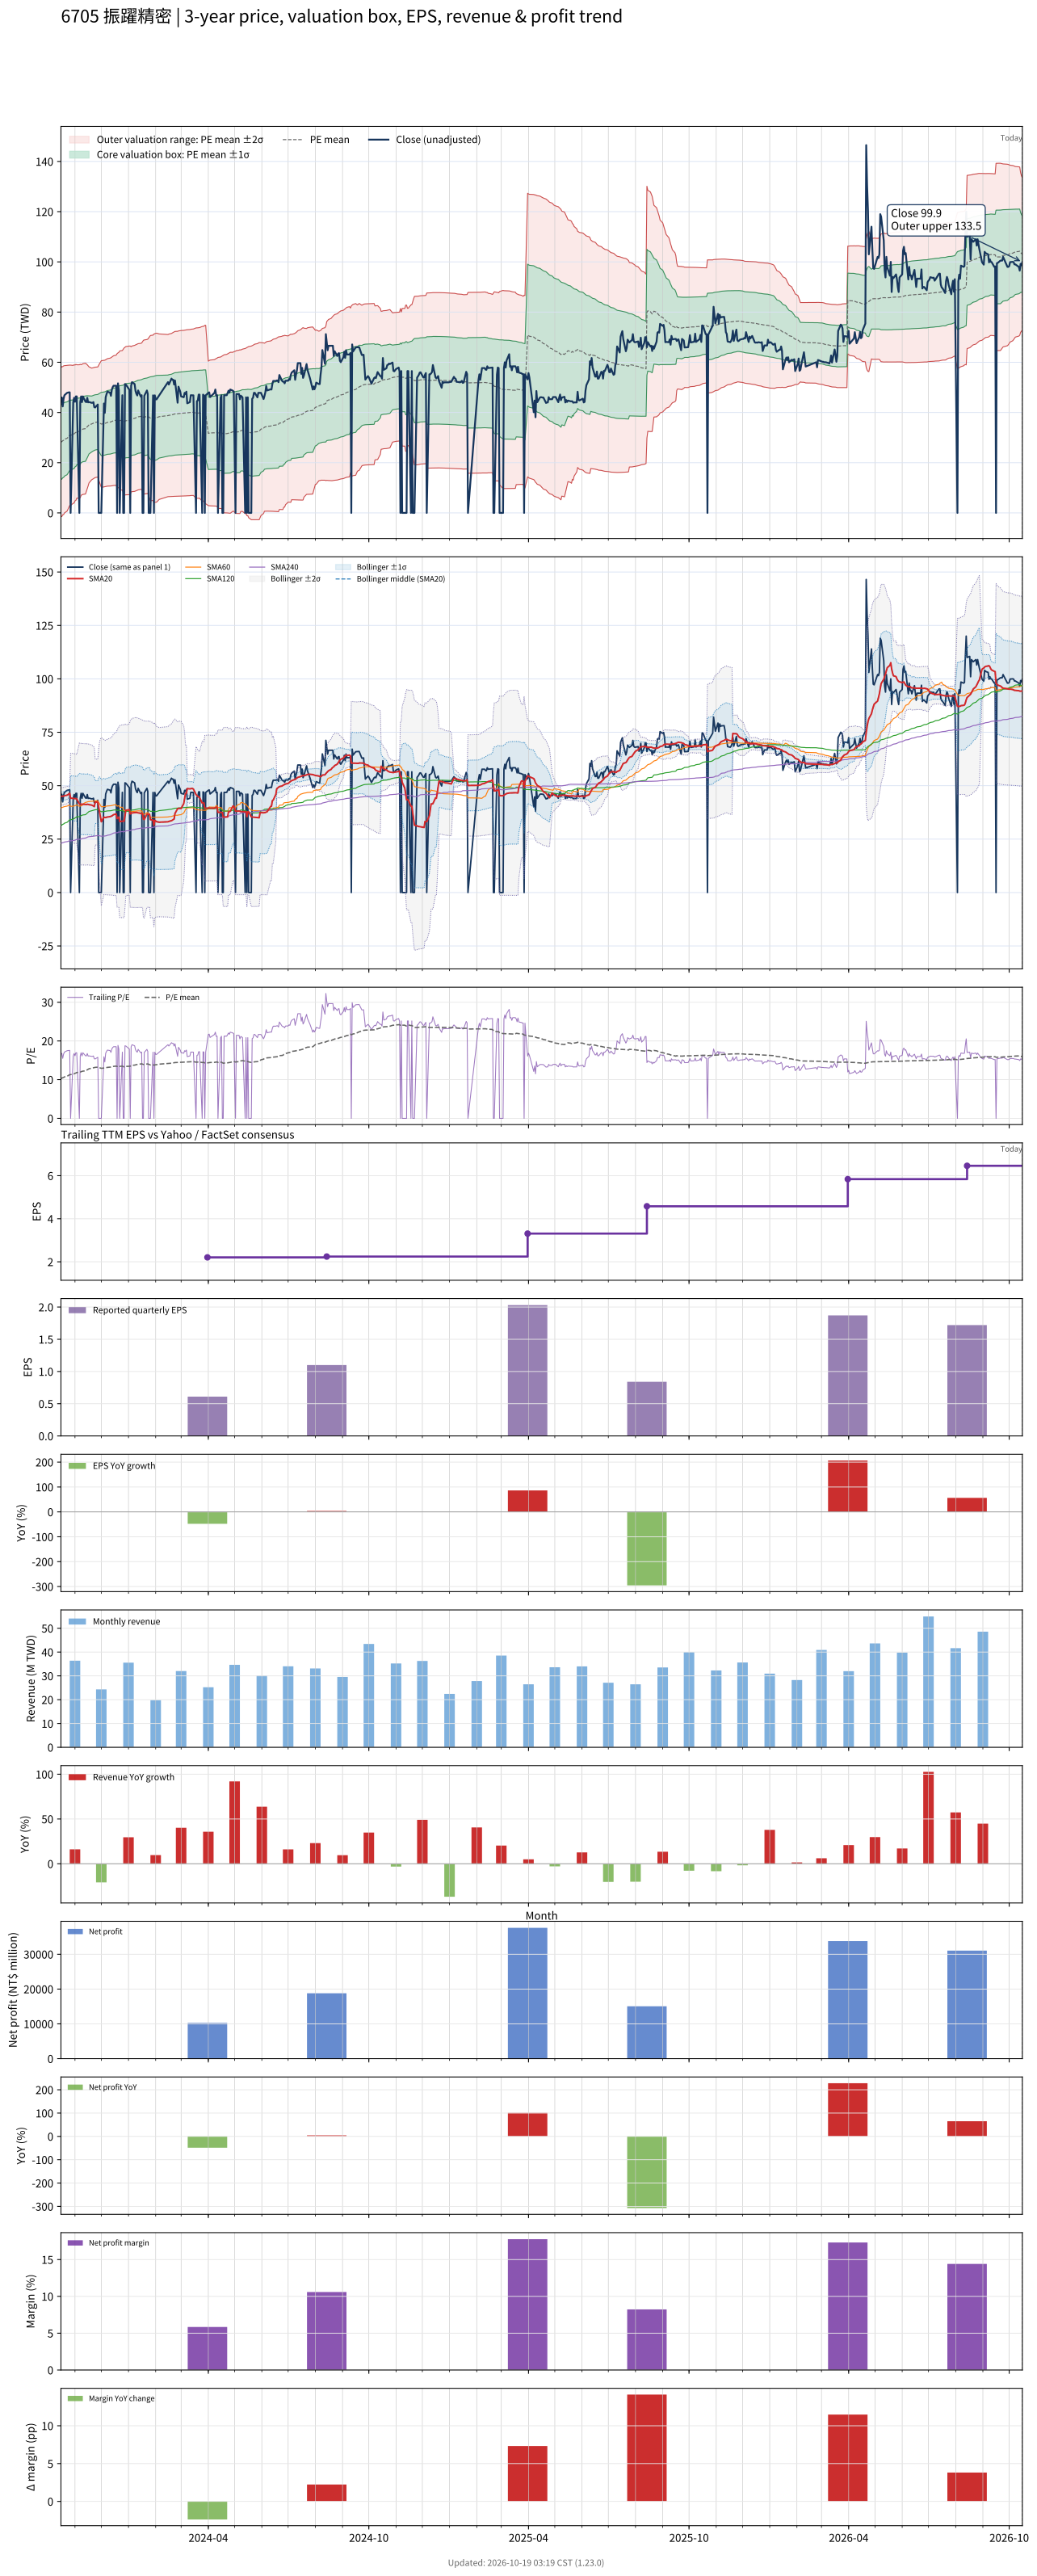

The file beside this chart, header and first rows:
# chart-version: skill-stock-dynamic-val…
date, close, available_date, period_end, eps, ttm_eps, pe, pe_mean, pe_std, price_m2, price_m1, price_mean, price_p1, price_p2, forward_eps, forward_pe, forward_pe_mean, forward_pe_std, forward_price_m2, forward_price_m1, forward_price_mean, forward_price_p1, forward_price_p2, sma20
2023-10-16, 45.69, 2023-08-14, 2023-06-30, -0.43, 2.737, 16.7, 10.3, 5.425, -1.501, 13.35, 28.19, 43.04, 57.89, , , , , , , , , , 44.95
2023-10-17, 45.98, 2023-08-14, 2023-06-30, -0.43, 2.737, 16.8, 10.37, 5.454, -1.459, 13.47, 28.39, 43.32, 58.24, , , , , , , , , , 45.07
2023-10-18, 42.42, 2023-08-14, 2023-06-30, -0.43, 2.737, 15.5, 10.5, 5.389, -0.7516, 14, 28.74, 43.49, 58.24, , , , , , , , , , 45.01
2023-10-19, 45.45, 2023-08-14, 2023-06-30, -0.43, 2.737, 16.61, 10.57, 5.414, -0.702, 14.12, 28.93, 43.75, 58.57, , , , , , , , , , 45.13
2023-10-20, 46.88, 2023-08-14, 2023-06-30, -0.43, 2.737, 17.13, 10.71, 5.359, -0.007269, 14.66, 29.32, 43.99, 58.65, , , , , , , , , , 45.32
2023-10-23, 47.82, 2023-08-14, 2023-06-30, -0.43, 2.737, 17.47, 10.86, 5.302, 0.7004, 15.21, 29.72, 44.23, 58.74, , , , , , , , , , 45.56
2023-10-24, 47.92, 2023-08-14, 2023-06-30, -0.43, 2.737, 17.51, 11.01, 5.241, 1.433, 15.78, 30.12, 44.46, 58.81, , , , , , , , , , 45.83
2023-10-25, 48.01, 2023-08-14, 2023-06-30, -0.43, 2.737, 17.54, 11.15, 5.176, 2.19, 16.36, 30.52, 44.69, 58.85, , , , , , , , , , 46.17
2023-10-26, 48.01, 2023-08-14, 2023-06-30, -0.43, 2.737, 17.54, 11.3, 5.106, 2.975, 16.95, 30.92, 44.89, 58.87, , , , , , , , , , 46.41
2023-10-27, 0.000000, 2023-08-14, 2023-06-30, -0.43, 2.737, 0.000000, 11.3, 5.106, 2.975, 16.95, 30.92, 44.89, 58.87, , , , , , , , , , 44.13
2023-10-30, 44.08, 2023-08-14, 2023-06-30, -0.43, 2.737, 16.11, 11.43, 5.017, 3.827, 17.56, 31.29, 45.02, 58.75, , , , , , , , , , 44.1
2023-10-31, 45.83, 2023-08-14, 2023-06-30, -0.43, 2.737, 16.75, 11.5, 5.032, 3.933, 17.71, 31.48, 45.25, 59.02, , , , , , , , , , 44
2023-11-01, 44.27, 2023-08-14, 2023-06-30, -0.43, 2.737, 16.18, 11.64, 4.938, 4.822, 18.33, 31.85, 45.36, 58.87, , , , , , , , , , 43.92
2023-11-02, 46.4, 2023-08-14, 2023-06-30, -0.43, 2.737, 16.96, 11.71, 4.95, 4.96, 18.51, 32.05, 45.6, 59.14, , , , , , , , , , 43.95
2023-11-03, 46.4, 2023-08-14, 2023-06-30, -0.43, 2.737, 16.96, 11.85, 4.854, 5.872, 19.16, 32.44, 45.72, 59, , , , , , , , , , 43.79
2023-11-06, 0.000000, 2023-08-14, 2023-06-30, -0.43, 2.737, 0.000000, 11.85, 4.854, 5.872, 19.16, 32.44, 45.72, 59, , , , , , , , , , 41.47
2023-11-07, 44.13, 2023-08-14, 2023-06-30, -0.43, 2.737, 16.12, 11.92, 4.853, 6.068, 19.35, 32.63, 45.91, 59.2, , , , , , , , , , 41.41
2023-11-08, 46.4, 2023-08-14, 2023-06-30, -0.43, 2.737, 16.96, 12.07, 4.749, 7.026, 20.02, 33.02, 46.02, 59.01, , , , , , , , , , 41.34
2023-11-09, 44.13, 2023-08-14, 2023-06-30, -0.43, 2.737, 16.12, 12.13, 4.749, 7.213, 20.21, 33.2, 46.2, 59.2, , , , , , , , , , 41.28
2023-11-10, 46.4, 2023-08-14, 2023-06-30, -0.43, 2.737, 16.96, 12.2, 4.758, 7.354, 20.37, 33.39, 46.41, 59.44, , , , , , , , , , 41.31
2023-11-13, 44.27, 2023-08-14, 2023-06-30, -0.43, 2.737, 16.18, 12.27, 4.758, 7.53, 20.55, 33.57, 46.59, 59.62, , , , , , , , , , 41.24
2023-11-14, 44.13, 2023-08-14, 2023-06-30, -0.43, 2.737, 16.12, 12.4, 4.635, 8.572, 21.26, 33.94, 46.62, 59.31, , , , , , , , , , 41.15
2023-11-15, 45.83, 2023-08-14, 2023-06-30, -0.43, 2.737, 16.75, 12.54, 4.509, 9.645, 21.98, 34.32, 46.66, 59, , , , , , , , , , 41.32
2023-11-16, 44.03, 2023-08-14, 2023-06-30, -0.43, 2.737, 16.09, 12.68, 4.37, 10.77, 22.73, 34.69, 46.65, 58.61, , , , , , , , , , 41.25
2023-11-17, 44.18, 2023-08-14, 2023-06-30, -0.43, 2.737, 16.14, 12.81, 4.222, 11.95, 23.5, 35.06, 46.61, 58.17, , , , , , , , , , 41.11
2023-11-20, 43.84, 2023-08-14, 2023-06-30, -0.43, 2.737, 16.02, 12.94, 4.064, 13.18, 24.3, 35.42, 46.55, 57.67, , , , , , , , , , 40.91
2023-11-21, 43.84, 2023-08-14, 2023-06-30, -0.43, 2.737, 16.02, 13.01, 4.052, 13.42, 24.51, 35.6, 46.69, 57.77, , , , , , , , , , 40.71
2023-11-22, 44.13, 2023-08-14, 2023-06-30, -0.43, 2.737, 16.12, 13.07, 4.042, 13.64, 24.7, 35.77, 46.83, 57.89, , , , , , , , , , 40.52
2023-11-23, 42.14, 2023-08-14, 2023-06-30, -0.43, 2.737, 15.4, 13.12, 4.031, 13.85, 24.88, 35.91, 46.94, 57.97, , , , , , , , , , 40.22
2023-11-24, 42, 2023-08-14, 2023-06-30, -0.43, 2.737, 15.35, 13.17, 4.019, 14.06, 25.05, 36.05, 47.05, 58.05, , , , , , , , , , 42.32
2023-11-27, 43.18, 2023-08-14, 2023-06-30, -0.43, 2.737, 15.78, 13.23, 4.006, 14.28, 25.25, 36.21, 47.17, 58.14, , , , , , , , , , 42.28
2023-11-28, 0.000000, 2023-08-14, 2023-06-30, -0.43, 2.737, 0.000000, 13.16, 4.167, 13.2, 24.6, 36.01, 47.41, 58.81, , , , , , , , , , 39.99
2023-11-29, 0.000000, 2023-08-14, 2023-06-30, -0.43, 2.737, 0.000000, 13.08, 4.321, 12.15, 23.97, 35.8, 47.62, 59.45, , , , , , , , , , 37.77
2023-11-30, 0.000000, 2023-08-14, 2023-06-30, -0.43, 2.737, 0.000000, 13.01, 4.468, 11.14, 23.36, 35.59, 47.82, 60.05, , , , , , , , , , 35.45
2023-12-01, 0.000000, 2023-08-14, 2023-06-30, -0.43, 2.737, 0.000000, 12.93, 4.61, 10.15, 22.77, 35.39, 48, 60.62, , , , , , , , , , 33.13
2023-12-04, 43.56, 2023-08-14, 2023-06-30, -0.43, 2.737, 15.92, 12.98, 4.606, 10.32, 22.93, 35.54, 48.14, 60.75, , , , , , , , , , 35.31
2023-12-05, 39.87, 2023-08-14, 2023-06-30, -0.43, 2.737, 14.57, 13.02, 4.603, 10.43, 23.03, 35.62, 48.22, 60.82, , , , , , , , , , 35.1
2023-12-06, 46.07, 2023-08-14, 2023-06-30, -0.43, 2.737, 16.83, 13.07, 4.612, 10.52, 23.14, 35.76, 48.38, 61.01, , , , , , , , , , 35.08
2023-12-07, 47.35, 2023-08-14, 2023-06-30, -0.43, 2.737, 17.3, 13.12, 4.625, 10.59, 23.24, 35.9, 48.56, 61.21, , , , , , , , , , 35.24
2023-12-08, 48.3, 2023-08-14, 2023-06-30, -0.43, 2.737, 17.65, 13.17, 4.639, 10.66, 23.35, 36.05, 48.75, 61.44, , , , , , , , , , 35.34
2023-12-11, 47.92, 2023-08-14, 2023-06-30, -0.43, 2.737, 17.51, 13.22, 4.655, 10.69, 23.43, 36.17, 48.91, 61.65, , , , , , , , , , 35.52
2023-12-12, 46.64, 2023-08-14, 2023-06-30, -0.43, 2.737, 17.04, 13.26, 4.668, 10.73, 23.5, 36.28, 49.05, 61.83, , , , , , , , , , 35.64
2023-12-13, 49.05, 2023-08-14, 2023-06-30, -0.43, 2.737, 17.92, 13.31, 4.684, 10.79, 23.61, 36.43, 49.24, 62.06, , , , , , , , , , 35.8
2023-12-14, 50.09, 2023-08-14, 2023-06-30, -0.43, 2.737, 18.3, 13.37, 4.702, 10.86, 23.72, 36.59, 49.46, 62.32, , , , , , , , , , 36.11
2023-12-15, 50.66, 2023-08-14, 2023-06-30, -0.43, 2.737, 18.51, 13.43, 4.721, 10.92, 23.84, 36.76, 49.68, 62.59, , , , , , , , , , 36.43
2023-12-18, 50.66, 2023-08-14, 2023-06-30, -0.43, 2.737, 18.51, 13.5, 4.737, 11.01, 23.97, 36.93, 49.9, 62.86, , , , , , , , , , 36.77
2023-12-19, 0.000000, 2023-08-14, 2023-06-30, -0.43, 2.737, 0.000000, 13.4, 4.89, 9.912, 23.29, 36.68, 50.06, 63.44, , , , , , , , , , 34.58
2023-12-20, 51.61, 2023-08-14, 2023-06-30, -0.43, 2.737, 18.86, 13.47, 4.91, 9.984, 23.42, 36.86, 50.3, 63.73, , , , , , , , , , 34.96
2023-12-21, 48.86, 2023-08-14, 2023-06-30, -0.43, 2.737, 17.85, 13.53, 4.921, 10.08, 23.55, 37.02, 50.48, 63.95, , , , , , , , , , 35.29
2023-12-22, 0.000000, 2023-08-14, 2023-06-30, -0.43, 2.737, 0.000000, 13.43, 5.068, 9.028, 22.9, 36.77, 50.64, 64.51, , , , , , , , , , 33.19
2023-12-25, 46.88, 2023-08-14, 2023-06-30, -0.43, 2.737, 17.13, 13.49, 5.074, 9.138, 23.02, 36.91, 50.79, 64.68, , , , , , , , , , 33.38
2023-12-26, 0.000000, 2023-08-14, 2023-06-30, -0.43, 2.737, 0.000000, 13.39, 5.218, 8.092, 22.37, 36.65, 50.93, 65.21, , , , , , , , , , 33.38
2023-12-27, 0.000000, 2023-08-14, 2023-06-30, -0.43, 2.737, 0.000000, 13.3, 5.356, 7.07, 21.73, 36.39, 51.05, 65.71, , , , , , , , , , 33.38
2023-12-28, 51.33, 2023-08-14, 2023-06-30, -0.43, 2.737, 18.75, 13.36, 5.376, 7.133, 21.85, 36.56, 51.27, 65.99, , , , , , , , , , 35.94
2023-12-29, 51.14, 2023-08-14, 2023-06-30, -0.43, 2.737, 18.69, 13.42, 5.395, 7.194, 21.96, 36.72, 51.49, 66.25, , , , , , , , , , 38.5
2024-01-02, 49.05, 2023-08-14, 2023-06-30, -0.43, 2.737, 17.92, 13.47, 5.408, 7.273, 22.07, 36.87, 51.67, 66.47, , , , , , , , , , 38.77
2024-01-03, 0.000000, 2023-08-14, 2023-06-30, -0.43, 2.737, 0.000000, 13.47, 5.408, 7.273, 22.07, 36.87, 51.67, 66.47, , , , , , , , , , 36.78
2024-01-04, 50.66, 2023-08-14, 2023-06-30, -0.43, 2.737, 18.51, 13.63, 5.283, 8.379, 22.84, 37.29, 51.75, 66.21, , , , , , , , , , 37.01
2024-01-05, 52.08, 2023-08-14, 2023-06-30, -0.43, 2.737, 19.03, 13.69, 5.301, 8.459, 22.97, 37.47, 51.98, 66.49, , , , , , , , , , 37.25
... 671 more rows
